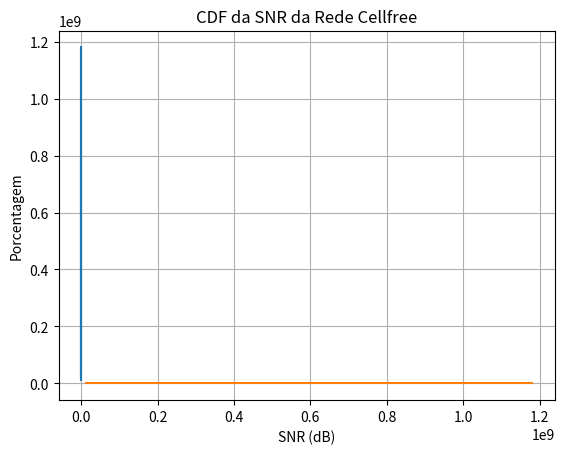

The script that saved this image:
import numpy as np
import matplotlib.pyplot as plt

# Função que gera as coordenadas dos APs
def distribuir_APs(M):
    if M not in [1, 4, 9, 16, 25, 36, 49, 64, 100]:
        return None

    tamanho_quadrado = 1000
    lado_quadrado = int(np.sqrt(M))

    tamanho_celula = tamanho_quadrado // lado_quadrado

    # Criar coordenadas usando meshgrid
    x, y = np.meshgrid(np.arange(0.5 * tamanho_celula, tamanho_quadrado, tamanho_celula),
                      np.arange(0.5 * tamanho_celula, tamanho_quadrado, tamanho_celula))

    coordenadas_APs = np.column_stack((x.ravel(), y.ravel()))

    return coordenadas_APs

# Função que gera a distância entre a UE e a AP
def dAPUE(x_coord, y_coord, M):
  dAPUE = np.linalg.norm(np.array([x_coord, y_coord]) - M)
  return dAPUE

#Função que define o shadowing e muda ele a cada 10 passos
def find_shadowing(passos):
    shadowing = []

    valor_atual = np.random.lognormal(0, 2)  # Inicializa o shadowing com sigma = 2 [LINEAR]
    for i in range(passos):
        if (i) % 10 == 0 and i != 0:  # Atualiza o shadowing a cada 10 passos, exceto no passo 0
            valor_atual = np.random.lognormal(0, 2)
        shadowing.append(valor_atual)  # Adiciona o valor atual à lista
    return shadowing

# Função que calcula o path gain
def find_path_gain(dist, shadowing):
    k = 1e-4
    n = 4
    path_gain_result = shadowing * (k / ((dist) ** n)) #Obtem o path_gain local de cada AP

    return path_gain_result # [LINEAR]

# Função que calcula a potência recebida
def find_pot_rec(pot_trans, dist, d_0, shadowing):
    k = 1e-4
    n = 4
    if dist >= d_0:
        pot_rec_result = shadowing * (pot_trans * (k / ((dist) ** n))) #Obtem a potência recebida de cada AP

    return pot_rec_result # [LINEAR]

def calculate_snr(B_t, p_t, d_0, K_0, M, N, passos, shadowing, cluster):
    #UE irá se mover metro por metro e irá iniciar do ponto (0, 500) e irá até (1000, 500)
    x_coord = np.zeros(passos)
    y_coord = np.zeros(passos)
    for passo in range (passos):
        x_coord[passo] = (passo+1)
        y_coord[passo] = 500 

    #Definindo váriaveis locais
    ap_coord = distribuir_APs(M)
    power_noise = K_0*(B_t/N)
    distance = np.zeros(M)
    path_gain = np.zeros(M)
    power_rec = np.zeros(passos)
    snr = np.zeros(cluster)
    snr_final = []
    
    #Fazendo o Handover
    for passo in range(passos):
        for index_AP in range(M):
            distance[index_AP] = dAPUE(x_coord[passo], y_coord[passo], ap_coord[index_AP])
            path_gain[index_AP] = find_path_gain(distance[index_AP], shadowing[passo])
        max_index = np.argsort(path_gain)[-cluster:][::-1]
        for clust in range(len(max_index) ):
            indice = max_index[clust]
            power_rec[clust] = find_pot_rec(p_t, distance[indice], d_0, shadowing[passo])
            snr[clust] = power_rec[clust]/power_noise
        snr_sum = np.sum(snr)
        snr_final.append(snr_sum)
    return snr_final

def calculate_capacity(B_t, p_t, d_0, K, M, N, passos, shadowing, cluster):
    snr = calculate_snr(B_t, p_t, d_0, K, M, N, passos, shadowing, cluster)
    B_c = B_t/N
    capacity = np.zeros(passos)
    for i in range(passos):
        capacity[i] = B_c * np.log2(1 + snr[i])
        
    return capacity

B_t, p_t, d_0, K_0 = 100e6, 1e3, 1, 1e-17 # Em MHz, mW, metros, mW/Hz respectivamente
ap, ue, channel = 100, 1, 1
passos = 1000
cluster = 1
shadow = find_shadowing(passos)
snr = calculate_snr(B_t, p_t, d_0, K_0, ap, channel, passos, shadow, cluster)
capacity = calculate_capacity(B_t, p_t, d_0, K_0, ap, channel, passos, shadow, cluster)
passos_array = np.arange(passos)
cdf_capacity = np.sort(capacity)

# Plotando a Capacidade pela distância percorrida
plt.plot(passos_array, capacity)
plt.xlabel('Passos')
plt.ylabel('Capacidade (bps)')
plt.title('Capacidade da Rede Cellfree')
plt.grid()
plt.show()

# Plotando a CDF da Capacidade
plt.plot(cdf_capacity, np.arange(0, len(capacity)) / len(capacity))
plt.xlabel('Capacidade (bps)')
plt.ylabel('Porcentagem')
plt.title('CDF da Capacidade da Rede Cellfree')
plt.grid()
plt.show()

snr_db = 10*np.log10(snr)
cdf_snr = np.sort(snr_db)

# Plotando a CDF da SNR
plt.plot(cdf_snr, np.arange(0, len(capacity)) / len(capacity))
plt.xlabel('SNR (dB)')
plt.ylabel('Porcentagem')
plt.title('CDF da SNR da Rede Cellfree')
plt.grid()
plt.show()
